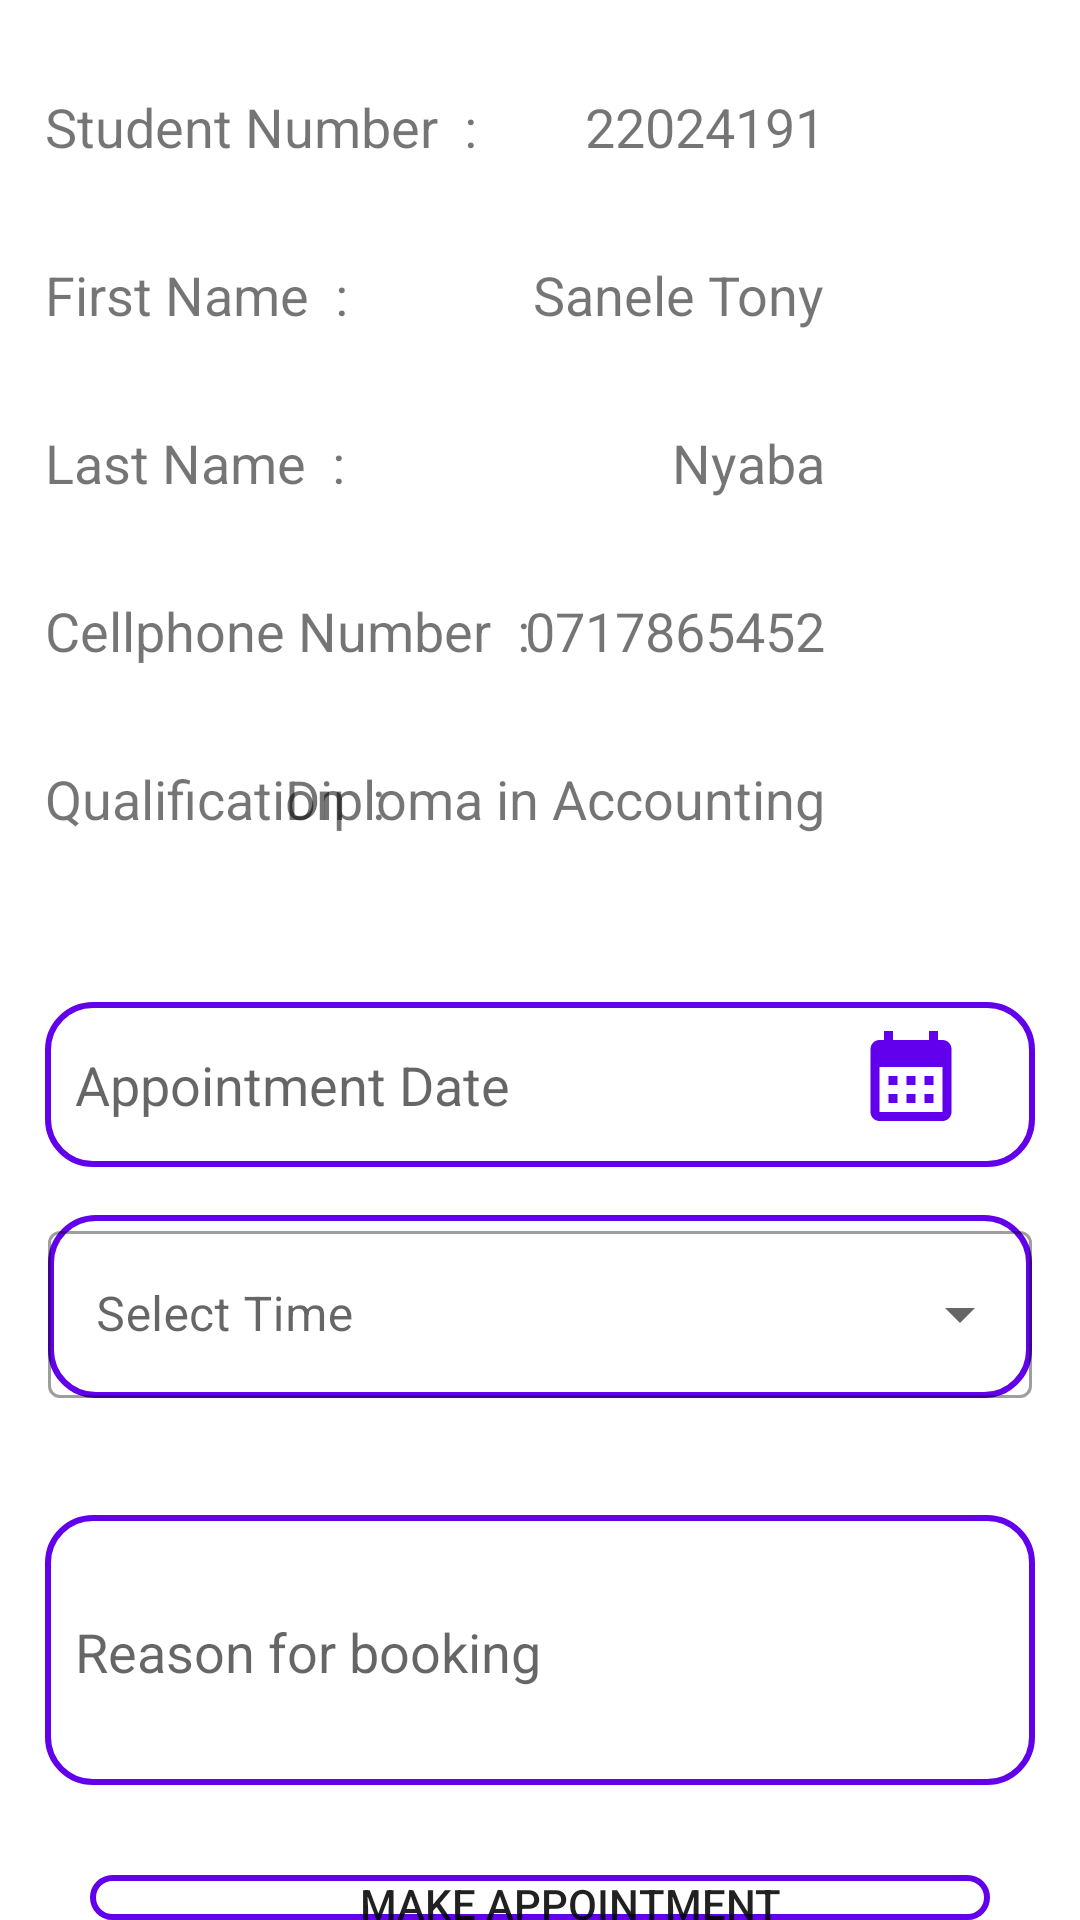

The Android layout XML behind this screen, and the referenced resources:
<!-- AndroidManifest.xml: application theme Theme.Healthcare -->
<!-- res/layout/activity_make_appointment.xml -->
<?xml version="1.0" encoding="utf-8"?>
<RelativeLayout xmlns:android="http://schemas.android.com/apk/res/android"
    xmlns:app="http://schemas.android.com/apk/res-auto"
    xmlns:tools="http://schemas.android.com/tools"
    android:layout_width="match_parent"
    android:layout_height="match_parent"
    android:alpha="100"
    tools:context=".MakeAppointment">

    

    <TextView
        android:id="@+id/studentNumberView"
        android:layout_width="wrap_content"
        android:layout_height="55dp"
        android:layout_marginTop="30dp"
        android:layout_marginLeft="15dp"
        android:text="Student Number  : "
        android:textSize="18dp"
        />
    <TextView
        android:id="@+id/studentNumberTxt"
        android:layout_width="wrap_content"
        android:layout_height="55dp"
        android:layout_marginTop="30dp"
        android:layout_marginRight="85dp"
        android:layout_alignParentRight="true"
        android:textAlignment="textStart"
        android:text="22024191"
        android:textSize="18dp"
        />

    <TextView
        android:id="@+id/firstNameView"
        android:layout_width="wrap_content"
        android:layout_height="55dp"
        android:layout_marginTop="1dp"
        android:layout_below="@+id/studentNumberView"
        android:layout_marginLeft="15dp"
        android:text="First Name  : "
        android:textSize="18dp"
        />
    <TextView
        android:id="@+id/firstNameTxt"
        android:layout_width="wrap_content"
        android:layout_height="55dp"
        android:layout_marginTop="1dp"
        android:layout_below="@+id/studentNumberView"
        android:layout_marginRight="85dp"
        android:layout_alignParentRight="true"
        android:textAlignment="textStart"
        android:text="Sanele Tony"
        android:textSize="18dp"
        />

    <TextView
        android:id="@+id/lastNameView"
        android:layout_width="wrap_content"
        android:layout_height="55dp"
        android:layout_marginTop="1dp"
        android:layout_below="@+id/firstNameView"
        android:layout_marginLeft="15dp"
        android:text="Last Name  : "
        android:textSize="18dp"
        />
    <TextView
        android:id="@+id/lastNameTxt"
        android:layout_width="wrap_content"
        android:layout_height="55dp"
        android:layout_marginTop="1dp"
        android:layout_below="@+id/firstNameView"
        android:layout_marginRight="85dp"
        android:layout_alignParentRight="true"
        android:text="Nyaba"
        android:textSize="18dp"
        />

    <TextView
        android:id="@+id/mobileView"
        android:layout_width="wrap_content"
        android:layout_height="55dp"
        android:layout_marginTop="1dp"
        android:layout_below="@+id/lastNameView"
        android:layout_marginLeft="15dp"
        android:text="Cellphone Number  : "
        android:textSize="18dp"
        />
    <TextView
        android:id="@+id/mobileTxt"
        android:layout_width="wrap_content"
        android:layout_height="55dp"
        android:layout_marginTop="1dp"
        android:layout_below="@+id/lastNameView"
        android:layout_marginRight="85dp"
        android:layout_alignParentRight="true"
        android:text="0717865452"
        android:textSize="18dp"
        />

    <TextView
        android:id="@+id/qualificationView"
        android:layout_width="wrap_content"
        android:layout_height="55dp"
        android:layout_marginTop="1dp"
        android:layout_below="@+id/mobileView"
        android:layout_marginLeft="15dp"
        android:text="Qualification  : "
        android:textSize="18dp"
        />
    <TextView
        android:id="@+id/qualificationTxt"
        android:layout_width="wrap_content"
        android:layout_height="55dp"
        android:layout_marginTop="1dp"
        android:layout_below="@+id/mobileTxt"
        android:layout_marginRight="85dp"
        android:layout_alignParentRight="true"
        android:textAlignment="textStart"
        android:text="Diploma in Accounting"
        android:textSize="18dp"
        />





    <EditText
        android:id="@+id/appointmentDate"
        android:layout_width="match_parent"
        android:layout_height="55dp"
        android:layout_below="@+id/qualificationView"
        android:layout_marginLeft="15dp"
        android:layout_marginTop="25dp"
        android:layout_marginRight="15dp"
        android:background="@drawable/edt_background"
        android:drawablePadding="10dp"
        android:hint="Appointment Date"
        android:inputType="date"
        android:paddingLeft="10dp"
        android:paddingRight="10dp"

        />

    <ImageButton
        android:id="@+id/dateSelector"
        style="@android:style/Widget.Material.Light.ImageButton"
        android:layout_width="47dp"
        android:layout_height="33dp"
        android:layout_alignEnd="@+id/appointmentDate"
        android:layout_alignBottom="@+id/appointmentDate"
        android:layout_marginEnd="18dp"
        android:layout_marginBottom="14dp"
        android:background="#FFFFFF"
        app:srcCompat="@drawable/baseline_calendar_month_black_36" />

    
    <com.google.android.material.textfield.TextInputLayout
        android:id="@+id/my_text_input"
        android:layout_width="match_parent"
        android:layout_height="wrap_content"
        android:layout_margin="16dp"
        android:hint="@string/select_item"
        android:background="@drawable/edt_background"
        android:layout_below="@+id/appointmentDate"
        style="@style/Widget.MaterialComponents.TextInputLayout.OutlinedBox.ExposedDropdownMenu">
        
        <AutoCompleteTextView
            android:id="@+id/auto_complete_txt"
            android:layout_width="match_parent"
            android:layout_height="wrap_content"
            android:inputType="none"/>
    </com.google.android.material.textfield.TextInputLayout>


    

    <EditText
        android:id="@+id/reason"
        android:layout_width="match_parent"
        android:layout_height="90dp"
        android:layout_below="@+id/my_text_input"
        android:layout_marginLeft="15dp"
        android:layout_marginTop="23dp"
        android:layout_marginRight="15dp"
        android:background="@drawable/edt_background"
        android:drawablePadding="10dp"
        android:hint="Reason for booking"
        android:inputType="none"
        android:paddingLeft="10dp"
        android:paddingTop="1dp"
        android:paddingRight="10dp" />

    <Button
        android:id="@+id/make_appointment_btn"
        android:layout_width="match_parent"
        android:layout_height="wrap_content"
        android:layout_below="@+id/reason"
        android:layout_centerHorizontal="true"
        android:layout_marginLeft="60dp"
        android:layout_marginTop="30dp"
        android:background="@drawable/edt_background"
        android:paddingLeft="20dp"
        android:text="Make Appointment" />



</RelativeLayout>
<!-- resources referenced by this layout -->
<resources>
  <!-- drawable baseline_calendar_month_black_36 (drawable) -->
  <vector android:height="36dp" android:tint="#6200ED"
      android:viewportHeight="24" android:viewportWidth="24"
      android:width="36dp" xmlns:android="http://schemas.android.com/apk/res/android">
      <path android:fillColor="@android:color/white" android:pathData="M19,4h-1V2h-2v2H8V2H6v2H5C3.89,4 3.01,4.9 3.01,6L3,20c0,1.1 0.89,2 2,2h14c1.1,0 2,-0.9 2,-2V6C21,4.9 20.1,4 19,4zM19,20H5V10h14V20zM9,14H7v-2h2V14zM13,14h-2v-2h2V14zM17,14h-2v-2h2V14zM9,18H7v-2h2V18zM13,18h-2v-2h2V18zM17,18h-2v-2h2V18z"/>
  </vector>
  <!-- drawable edt_background (drawable) -->
  <?xml version="1.0" encoding="utf-8"?>
  <shape xmlns:android="http://schemas.android.com/apk/res/android">
  
      <stroke android:color="#6200EC"
          android:width="2dp"/>
  
  
      <corners android:radius="15dp"/>
  </shape>
  <string name="select">Select Campus</string>
  <string name="select_item">Select Time</string>
  <style name="Theme.Healthcare" parent="Theme.MaterialComponents.DayNight.DarkActionBar">
          
          <item name="colorPrimary">@color/purple_500</item>
          <item name="colorPrimaryVariant">@color/purple_700</item>
          <item name="colorOnPrimary">@color/white</item>
          
          <item name="colorSecondary">@color/teal_200</item>
          <item name="colorSecondaryVariant">@color/teal_700</item>
          <item name="colorOnSecondary">@color/black</item>
          
          <item name="android:statusBarColor">?attr/colorPrimaryVariant</item>
          
      </style>
  <!-- not gathered from this repository: default colours our renderer supplied (Android Studio template values) -->
  <color name="purple_500">#FF6200EE</color>
  <color name="purple_700">#FF3700B3</color>
  <color name="teal_200">#FF03DAC5</color>
  <color name="teal_700">#FF018786</color>
  <color name="black">#FF000000</color>
  <color name="white">#FFFFFFFF</color>
</resources>
